Run: headless pygame with SDL's dummy video driver; simulated clock (each Clock.tick advances the game by its frame time, no real sleeping); random seed 0; keys injected as events and as key.get_pressed() state; no mouse input.
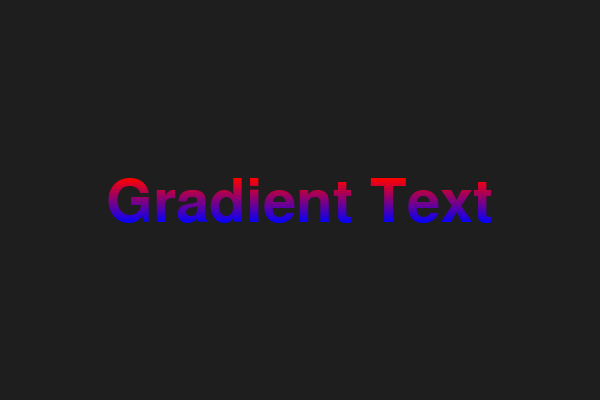
Frame 1 of 4 · flips 1–60 · no input
Frame 2 of 4 · flips 61–180 · tapped SPACE, RETURN · held RIGHT (→), D · screen unchanged from frame 1, image omitted
Frame 3 of 4 · flips 181–300 · held DOWN (↓), S · screen unchanged from frame 2, image omitted
Frame 4 of 4 · flips 301–420 · held LEFT (←), A, UP (↑), W · screen unchanged from frame 3, image omitted

The pygame program that drew these frames:

import pygame
import pygame.freetype

# Initialize pygame
pygame.init()

# Define constants
WINDOW_SIZE = (600, 400)
TEXT = "Gradient Text"
FONT_SIZE = 60
COLOR_START = (255, 0, 0)  # Red
COLOR_END = (0, 0, 255)    # Blue
BACKGROUND_COLOR = (30, 30, 30)

# Create a window
screen = pygame.display.set_mode(WINDOW_SIZE)

# Create a font object
font = pygame.freetype.SysFont(None, FONT_SIZE)

def create_gradient_text(text, font, start_color, end_color, surface_size):
    text_surface, _ = font.render(text, (255, 255, 255))  # Initially render in white
    text_rect = text_surface.get_rect(center=(surface_size[0] // 2, surface_size[1] // 2))

    # Create a surface for the gradient
    gradient_surface = pygame.Surface(text_surface.get_size(), pygame.SRCALPHA)
    width, height = text_surface.get_size()

    # Create the gradient fill
    for y in range(height):
        blend_ratio = y / height
        blended_color = (
            int(start_color[0] * (1 - blend_ratio) + end_color[0] * blend_ratio),
            int(start_color[1] * (1 - blend_ratio) + end_color[1] * blend_ratio),
            int(start_color[2] * (1 - blend_ratio) + end_color[2] * blend_ratio),
        )
        pygame.draw.line(gradient_surface, blended_color, (0, y), (width, y))

    # Apply the gradient to the text surface using the text as a mask
    text_surface.blit(gradient_surface, (0, 0), None, pygame.BLEND_RGBA_MULT)

    return text_surface, text_rect

# Main loop
running = True
while running:
    for event in pygame.event.get():
        if event.type == pygame.QUIT:
            running = False

    # Fill the background
    screen.fill(BACKGROUND_COLOR)

    # Create gradient text and blit it to the screen
    gradient_text, gradient_text_rect = create_gradient_text(TEXT, font, COLOR_START, COLOR_END, WINDOW_SIZE)
    screen.blit(gradient_text, gradient_text_rect)

    # Update the display
    pygame.display.flip()

# Quit pygame
pygame.quit()
